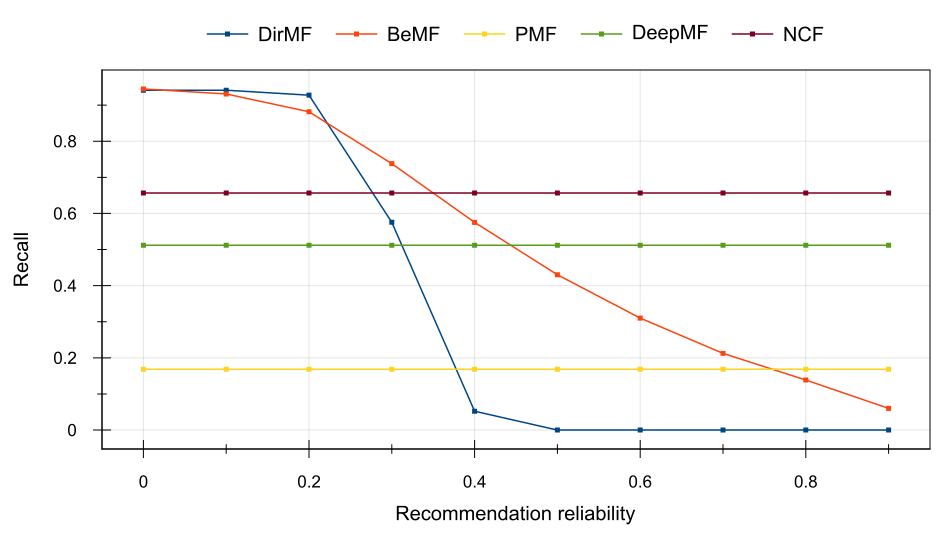

Data behind this chart, as committed beside it:
Recommendation reliability, DirMF, BeMF, PMF, DeepMF, NCF
0, 0.9413, 0.9448, 0.1683, 0.5119, 0.6567
0.1, 0.9413, 0.9309, 0.1683, 0.5119, 0.6567
0.2, 0.9276, 0.8816, 0.1683, 0.5119, 0.6567
0.3, 0.5754, 0.7379, 0.1683, 0.5119, 0.6567
0.4, 0.05217, 0.5753, 0.1683, 0.5119, 0.6567
0.5, 0, 0.4302, 0.1683, 0.5119, 0.6567
0.6, 0, 0.3101, 0.1683, 0.5119, 0.6567
0.7, 0, 0.2124, 0.1683, 0.5119, 0.6567
0.8, 0, 0.1386, 0.1683, 0.5119, 0.6567
0.9, 0, 0.06009, 0.1683, 0.5119, 0.6567
